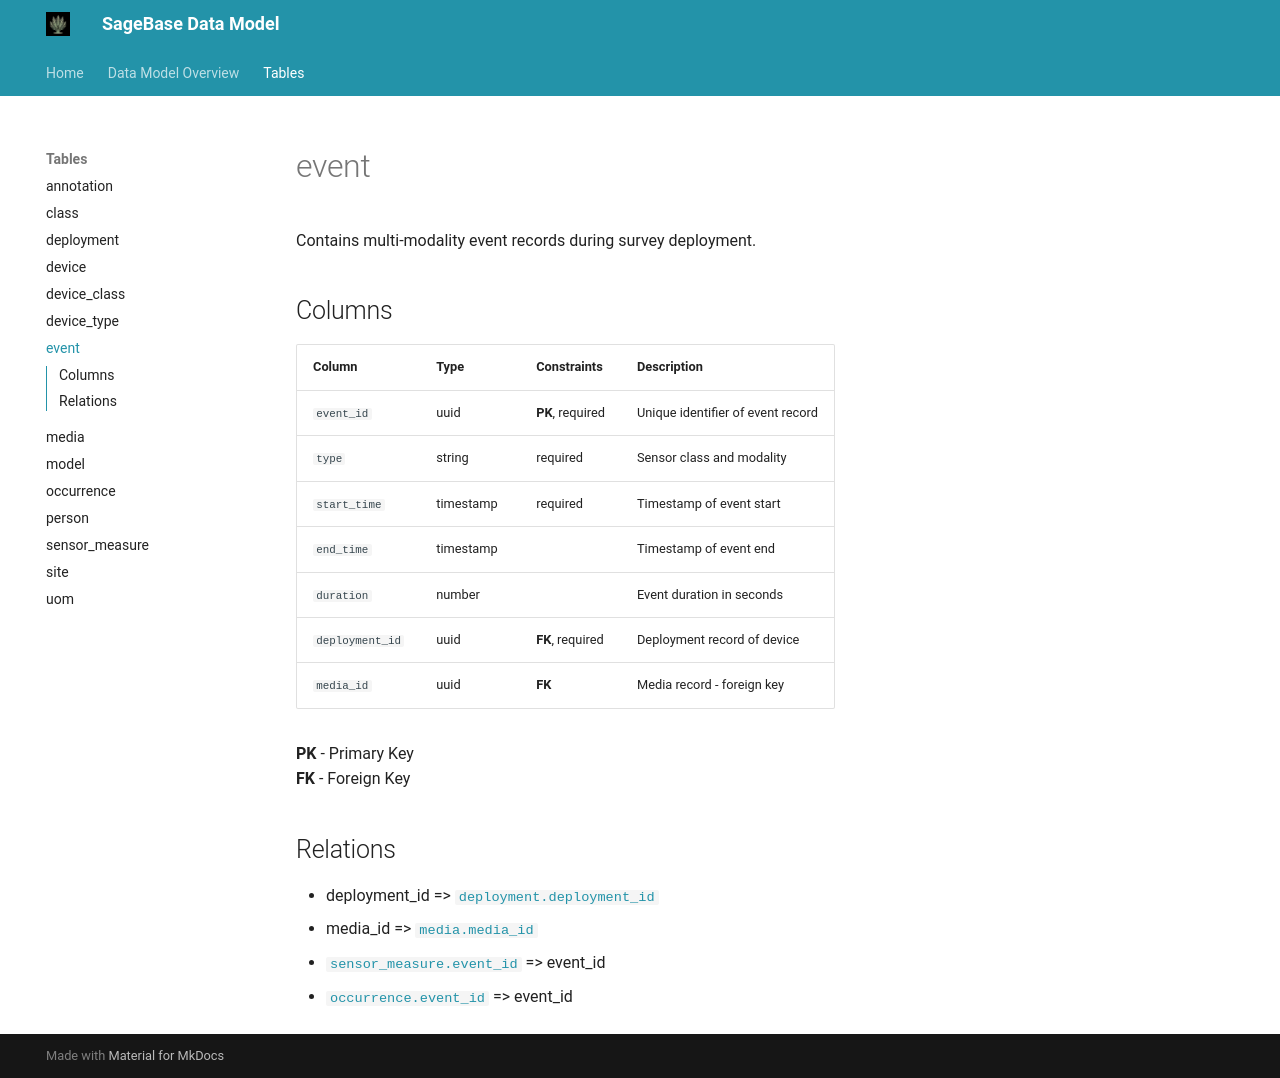

repository: conservationtechlab/sagebrush-xylem · page: tables/event/index.html · generator: mkdocs

# event

Contains multi-modality event records during survey deployment.

## Columns

| Column | Type | Constraints | Description |
|--------|------|-------------|-------------|
| `event_id` | uuid | **PK**, required | Unique identifier of event record |
| `type` | string | required | Sensor class and modality |
| `start_time` | timestamp | required | Timestamp of event start |
| `end_time` | timestamp |  | Timestamp of event end |
| `duration` | number |  | Event duration in seconds |
| `deployment_id` | uuid | **FK**, required | Deployment record of device |
| `media_id` | uuid | **FK** | Media record - foreign key |

**PK** - Primary Key  
**FK** - Foreign Key

## Relations

- deployment_id => [`deployment.deployment_id`](deployment.md)
- media_id => [`media.media_id`](media.md)
- [`sensor_measure.event_id`](sensor_measure.md) => event_id
- [`occurrence.event_id`](occurrence.md) => event_id
